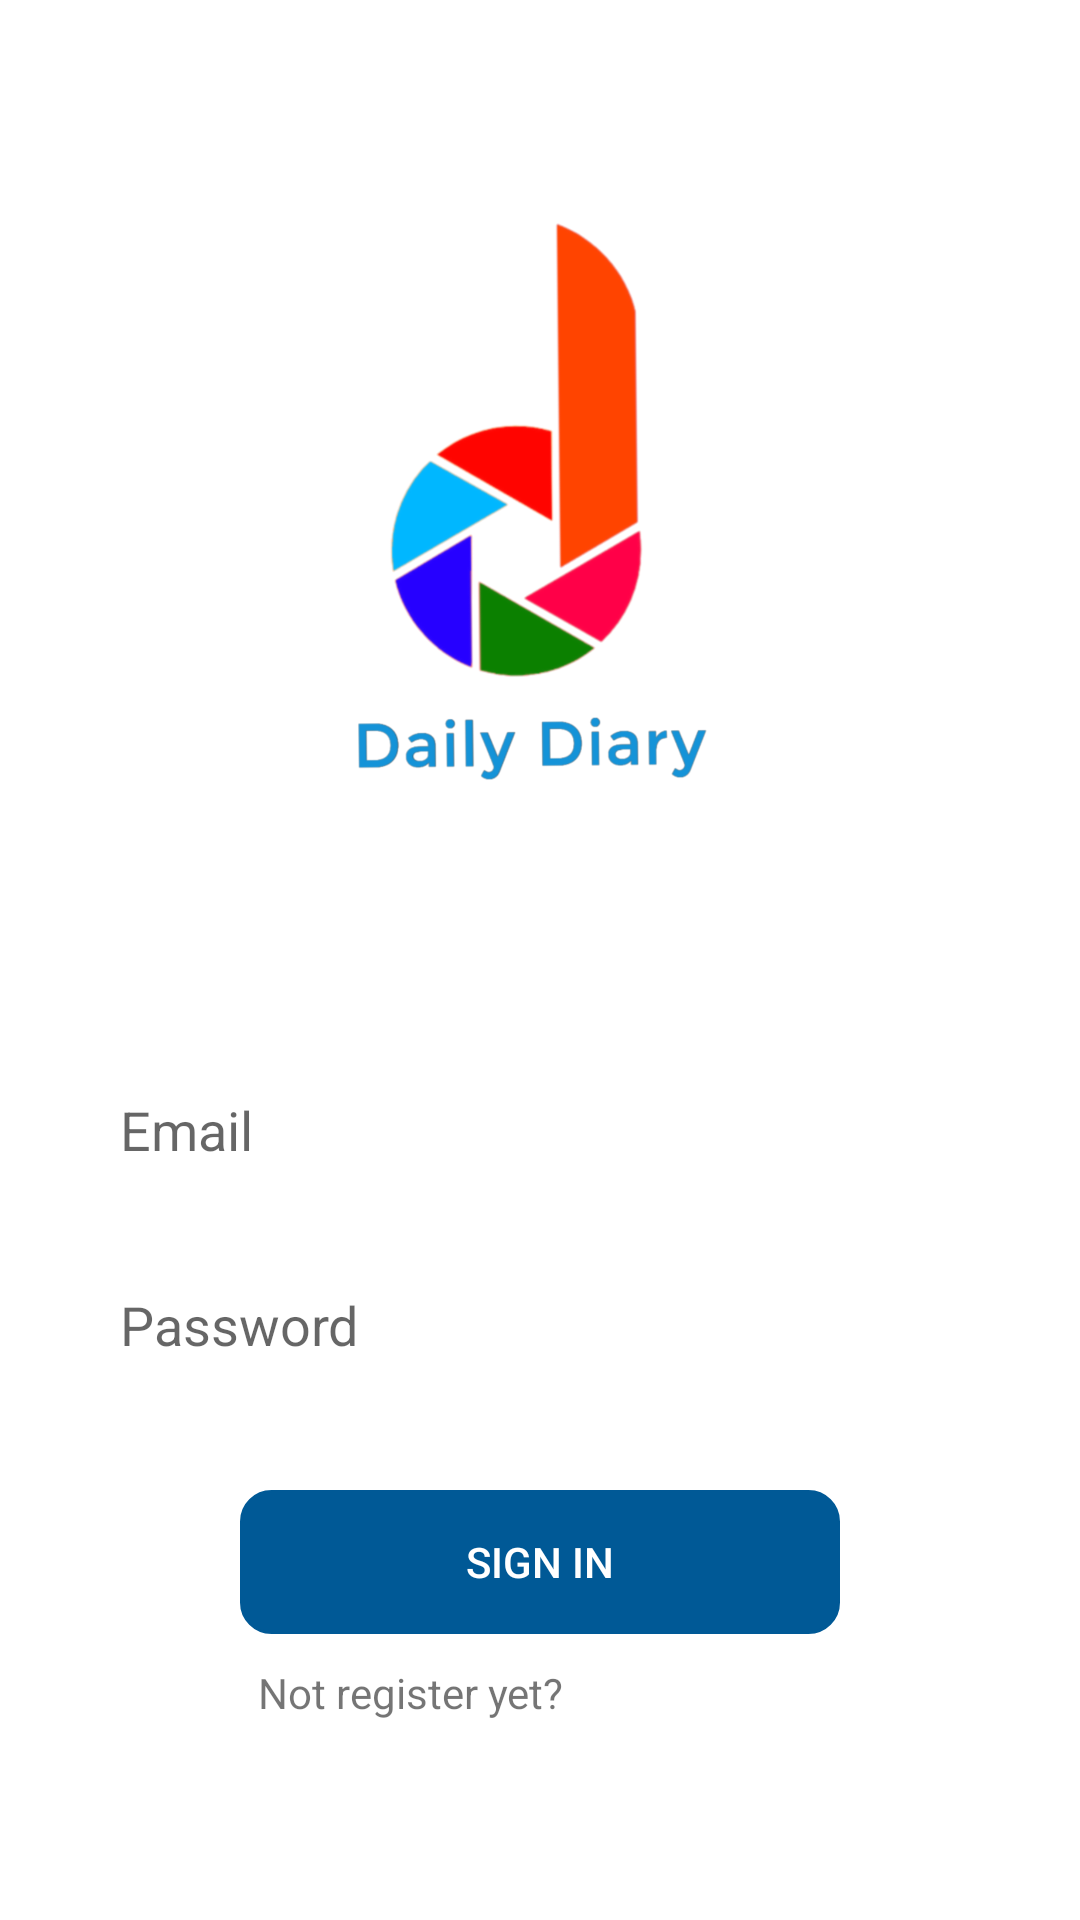

The Android layout XML behind this screen, and the referenced resources:
<!-- AndroidManifest.xml: application theme Theme.DailyDairyOnline -->
<!-- res/layout/activity_main.xml -->
<?xml version="1.0" encoding="utf-8"?>
<LinearLayout xmlns:android="http://schemas.android.com/apk/res/android"
    xmlns:app="http://schemas.android.com/apk/res-auto"
    xmlns:tools="http://schemas.android.com/tools"
    android:layout_width="match_parent"
    android:layout_height="match_parent"
    android:background="@drawable/bg2"
    android:gravity="center"
    android:orientation="vertical"
    tools:context=".MainActivity">

    <ImageView
        android:layout_width="220dp"
        android:layout_height="200dp"
        android:src="@drawable/applogo"
        android:layout_marginBottom="30dp"/>

    <TextView
        android:layout_width="match_parent"
        android:layout_height="wrap_content"
        android:text="Login"
        android:fontFamily="sans-serif"
        android:textColor="@color/white"
        android:gravity="center"
        android:textStyle="bold"
        android:textSize="30dp"/>


    <EditText
        android:id="@+id/LoginEmail"
        android:layout_marginTop="15dp"
        android:layout_width="match_parent"
        android:layout_height="50dp"
        android:hint="Email"
        android:background="@drawable/edittextbrackground"
        android:textColor="@color/black"
        android:layout_marginStart="30dp"
        android:layout_marginEnd="30dp"
        android:paddingStart="10dp"/>

    <EditText
        android:id="@+id/LoginPassword"
        android:layout_marginTop="15dp"
        android:layout_width="match_parent"
        android:layout_height="50dp"
        android:hint="Password"
        android:inputType="textPassword"
        android:background="@drawable/edittextbrackground"
        android:textColor="@color/black"
        android:layout_marginStart="30dp"
        android:layout_marginEnd="30dp"
        android:paddingStart="10dp"/>

    <androidx.appcompat.widget.AppCompatButton
        android:layout_width="200dp"
        android:id="@+id/LoginButton"
        android:layout_height="wrap_content"
        android:text="Sign In"
        android:textColor="@color/white"
        android:background="@drawable/edittextbrackground"
        android:backgroundTint="#005996"
        android:layout_marginStart="30dp"
        android:layout_marginEnd="30dp"
        android:layout_marginTop="30dp"/>

    <LinearLayout
        android:layout_width="wrap_content"
        android:layout_height="wrap_content"
        android:orientation="horizontal"
        android:layout_gravity="center"
        android:layout_marginTop="10dp">

        <TextView
            android:layout_width="wrap_content"
            android:layout_height="wrap_content"
            android:text="Not register yet?" />

        <TextView
            android:id="@+id/SignUpButton"
            android:layout_width="wrap_content"
            android:layout_height="wrap_content"
            android:layout_marginStart="5dp"
            android:textColor="@color/white"
            android:text="Sign Up here"
            android:textStyle="bold"/>


    </LinearLayout>




</LinearLayout>
<!-- resources referenced by this layout -->
<resources>
  <!-- drawable applogo: png bitmap (drawable, 136793 bytes) -->
  <!-- drawable edittextbrackground (drawable) -->
  <?xml version="1.0" encoding="utf-8"?>
  <shape xmlns:android="http://schemas.android.com/apk/res/android">
  
      <corners
          android:topLeftRadius="10dip"
          android:topRightRadius="10dip"
          android:bottomLeftRadius="10dip"
          android:bottomRightRadius="10dip"/>
      <stroke
          android:width="1dp"
          android:color="@color/white"/>
  </shape>
  <style name="Theme.DailyDairyOnline" parent="Theme.MaterialComponents.DayNight.DarkActionBar">
          
          <item name="colorPrimary">@color/purple_500</item>
          <item name="colorPrimaryVariant">@color/purple_700</item>
          <item name="colorOnPrimary">@color/white</item>
          
          <item name="colorSecondary">@color/teal_200</item>
          <item name="colorSecondaryVariant">@color/teal_700</item>
          <item name="colorOnSecondary">@color/black</item>
          
          <item name="android:statusBarColor" tools:targetApi="l">?attr/colorPrimaryVariant</item>
          
      </style>
  <!-- not gathered from this repository: default colours our renderer supplied (Android Studio template values) -->
  <color name="purple_500">#FF6200EE</color>
  <color name="purple_700">#FF3700B3</color>
  <color name="teal_200">#FF03DAC5</color>
  <color name="teal_700">#FF018786</color>
  <color name="black">#FF000000</color>
  <color name="white">#FFFFFFFF</color>
</resources>
